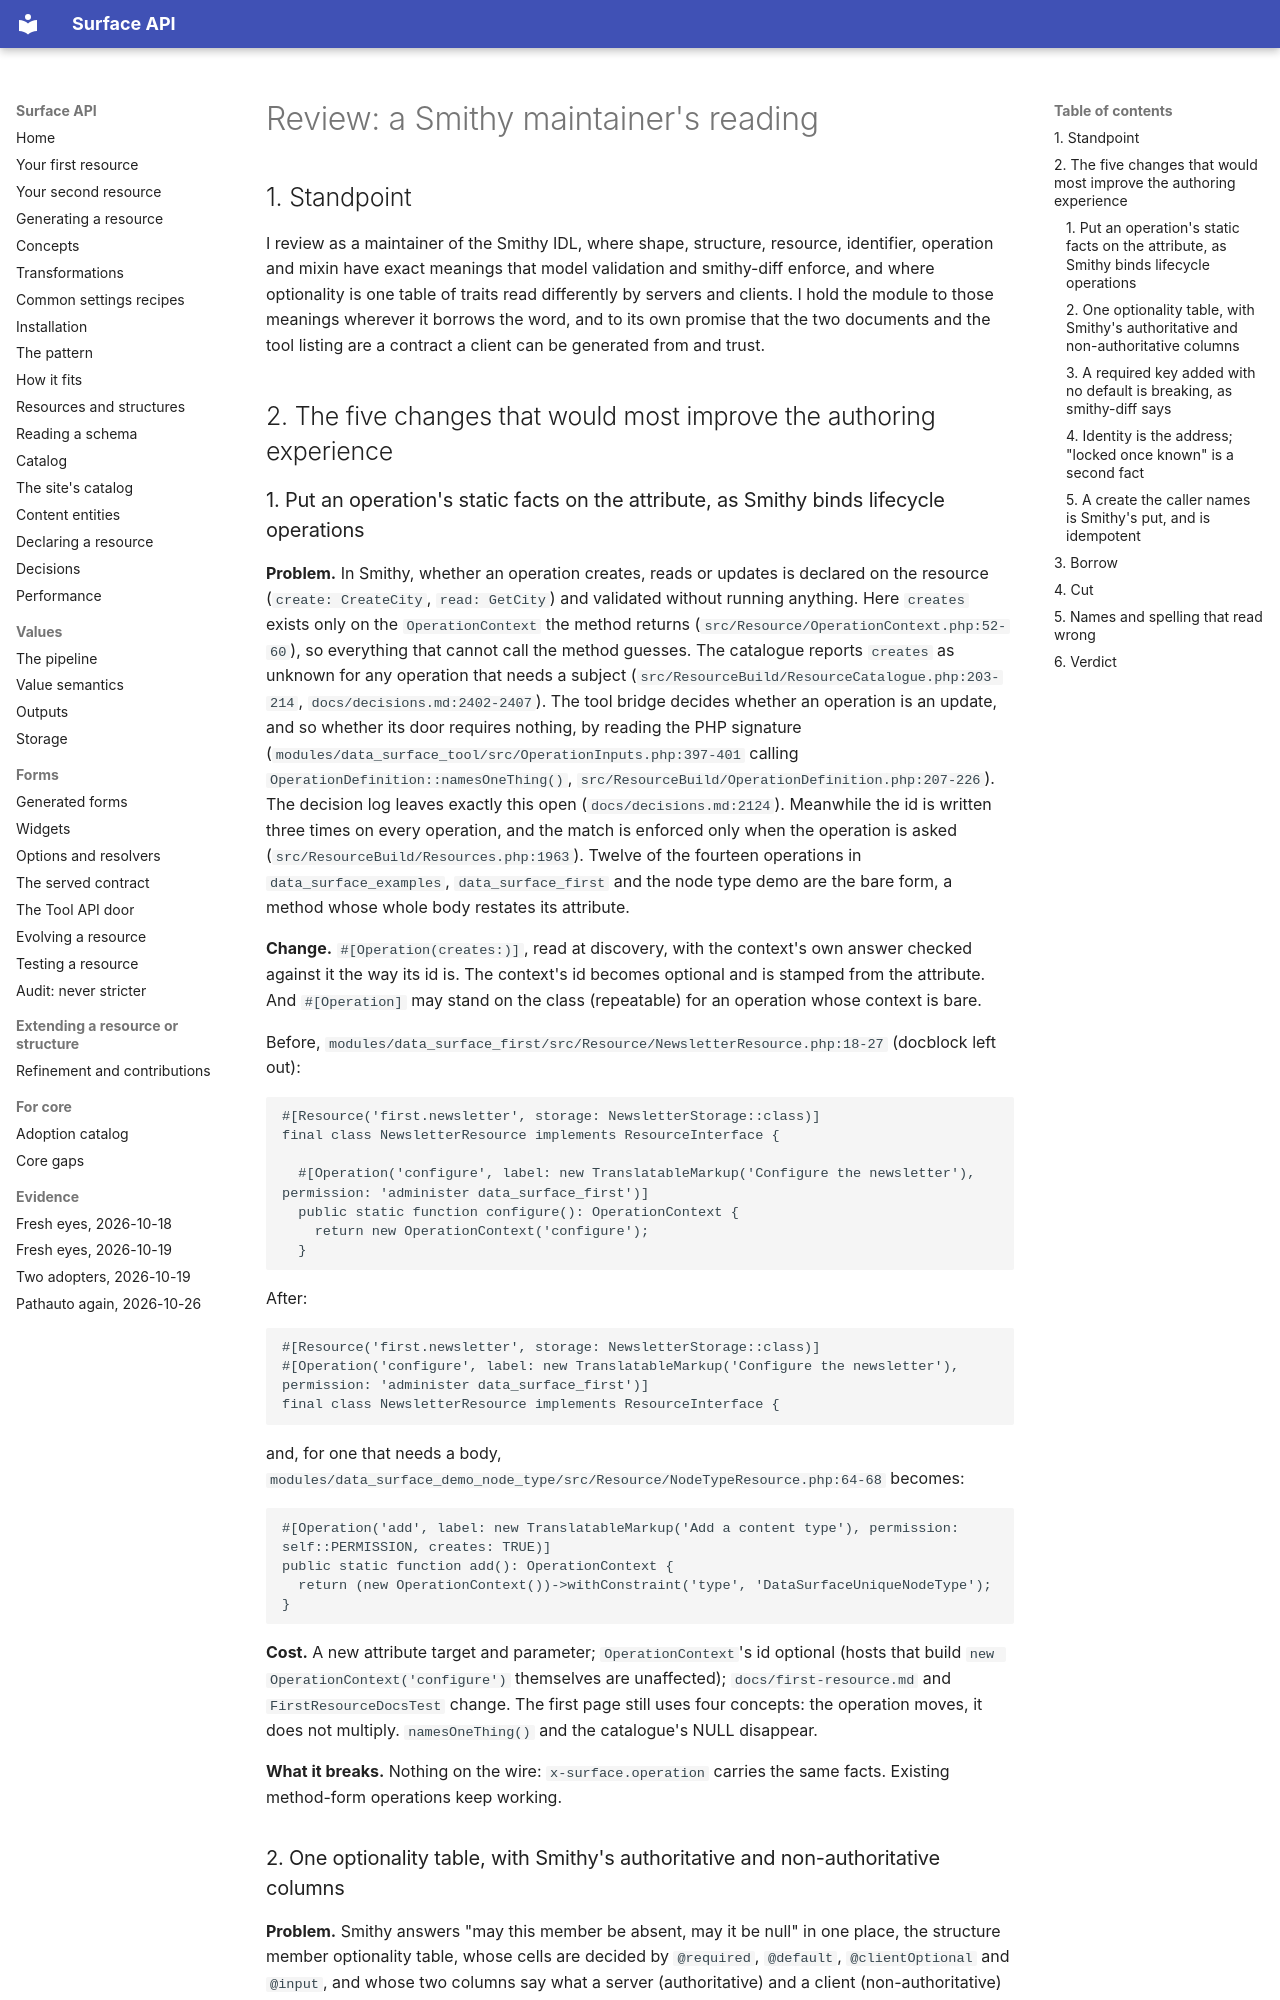

repository: mlander/data_surface · page: reviews-2026-10-20/smithy/index.html · generator: mkdocs

# Review: a Smithy maintainer's reading

## 1. Standpoint

I review as a maintainer of the Smithy IDL, where shape, structure,
resource, identifier, operation and mixin have exact meanings that model
validation and smithy-diff enforce, and where optionality is one table
of traits read differently by servers and clients. I hold the module to
those meanings wherever it borrows the word, and to its own promise that
the two documents and the tool listing are a contract a client can be
generated from and trust.

## 2. The five changes that would most improve the authoring experience

### 1. Put an operation's static facts on the attribute, as Smithy binds lifecycle operations

**Problem.** In Smithy, whether an operation creates, reads or updates
is declared on the resource (`create: CreateCity`, `read: GetCity`) and
validated without running anything. Here `creates` exists only on the
`OperationContext` the method returns
(`src/Resource/OperationContext.php:52-60`), so everything that cannot
call the method guesses. The catalogue reports `creates` as unknown for
any operation that needs a subject (`src/ResourceBuild/ResourceCatalogue.php:203-214`,
`docs/decisions.md:2402-2407`). The tool bridge decides whether an
operation is an update, and so whether its door requires nothing, by
reading the PHP signature (`modules/data_surface_tool/src/OperationInputs.php:397-401`
calling `OperationDefinition::namesOneThing()`,
`src/ResourceBuild/OperationDefinition.php:207-226`). The decision log
leaves exactly this open (`docs/decisions.md:2124`). Meanwhile the id is
written three times on every operation, and the match is enforced only
when the operation is asked (`src/ResourceBuild/Resources.php:1963`).
Twelve of the fourteen operations in `data_surface_examples`,
`data_surface_first` and the node type demo are the bare form, a method
whose whole body restates its attribute.

**Change.** `#[Operation(creates:)]`, read at discovery, with the
context's own answer checked against it the way its id is. The
context's id becomes optional and is stamped from the attribute. And
`#[Operation]` may stand on the class (repeatable) for an operation
whose context is bare.

Before, `modules/data_surface_first/src/Resource/NewsletterResource.php:18-27` (docblock left out):

```php
#[Resource('first.newsletter', storage: NewsletterStorage::class)]
final class NewsletterResource implements ResourceInterface {

  #[Operation('configure', label: new TranslatableMarkup('Configure the newsletter'), permission: 'administer data_surface_first')]
  public static function configure(): OperationContext {
    return new OperationContext('configure');
  }
```

After:

```php
#[Resource('first.newsletter', storage: NewsletterStorage::class)]
#[Operation('configure', label: new TranslatableMarkup('Configure the newsletter'), permission: 'administer data_surface_first')]
final class NewsletterResource implements ResourceInterface {
```

and, for one that needs a body,
`modules/data_surface_demo_node_type/src/Resource/NodeTypeResource.php:64-68`
becomes:

```php
#[Operation('add', label: new TranslatableMarkup('Add a content type'), permission: self::PERMISSION, creates: TRUE)]
public static function add(): OperationContext {
  return (new OperationContext())->withConstraint('type', 'DataSurfaceUniqueNodeType');
}
```

**Cost.** A new attribute target and parameter; `OperationContext`'s
id optional (hosts that build `new OperationContext('configure')`
themselves are unaffected); `docs/first-resource.md` and
`FirstResourceDocsTest` change. The first page still uses four concepts:
the operation moves, it does not multiply. `namesOneThing()` and the
catalogue's NULL disappear.

**What it breaks.** Nothing on the wire: `x-surface.operation` carries
the same facts. Existing method-form operations keep working.
